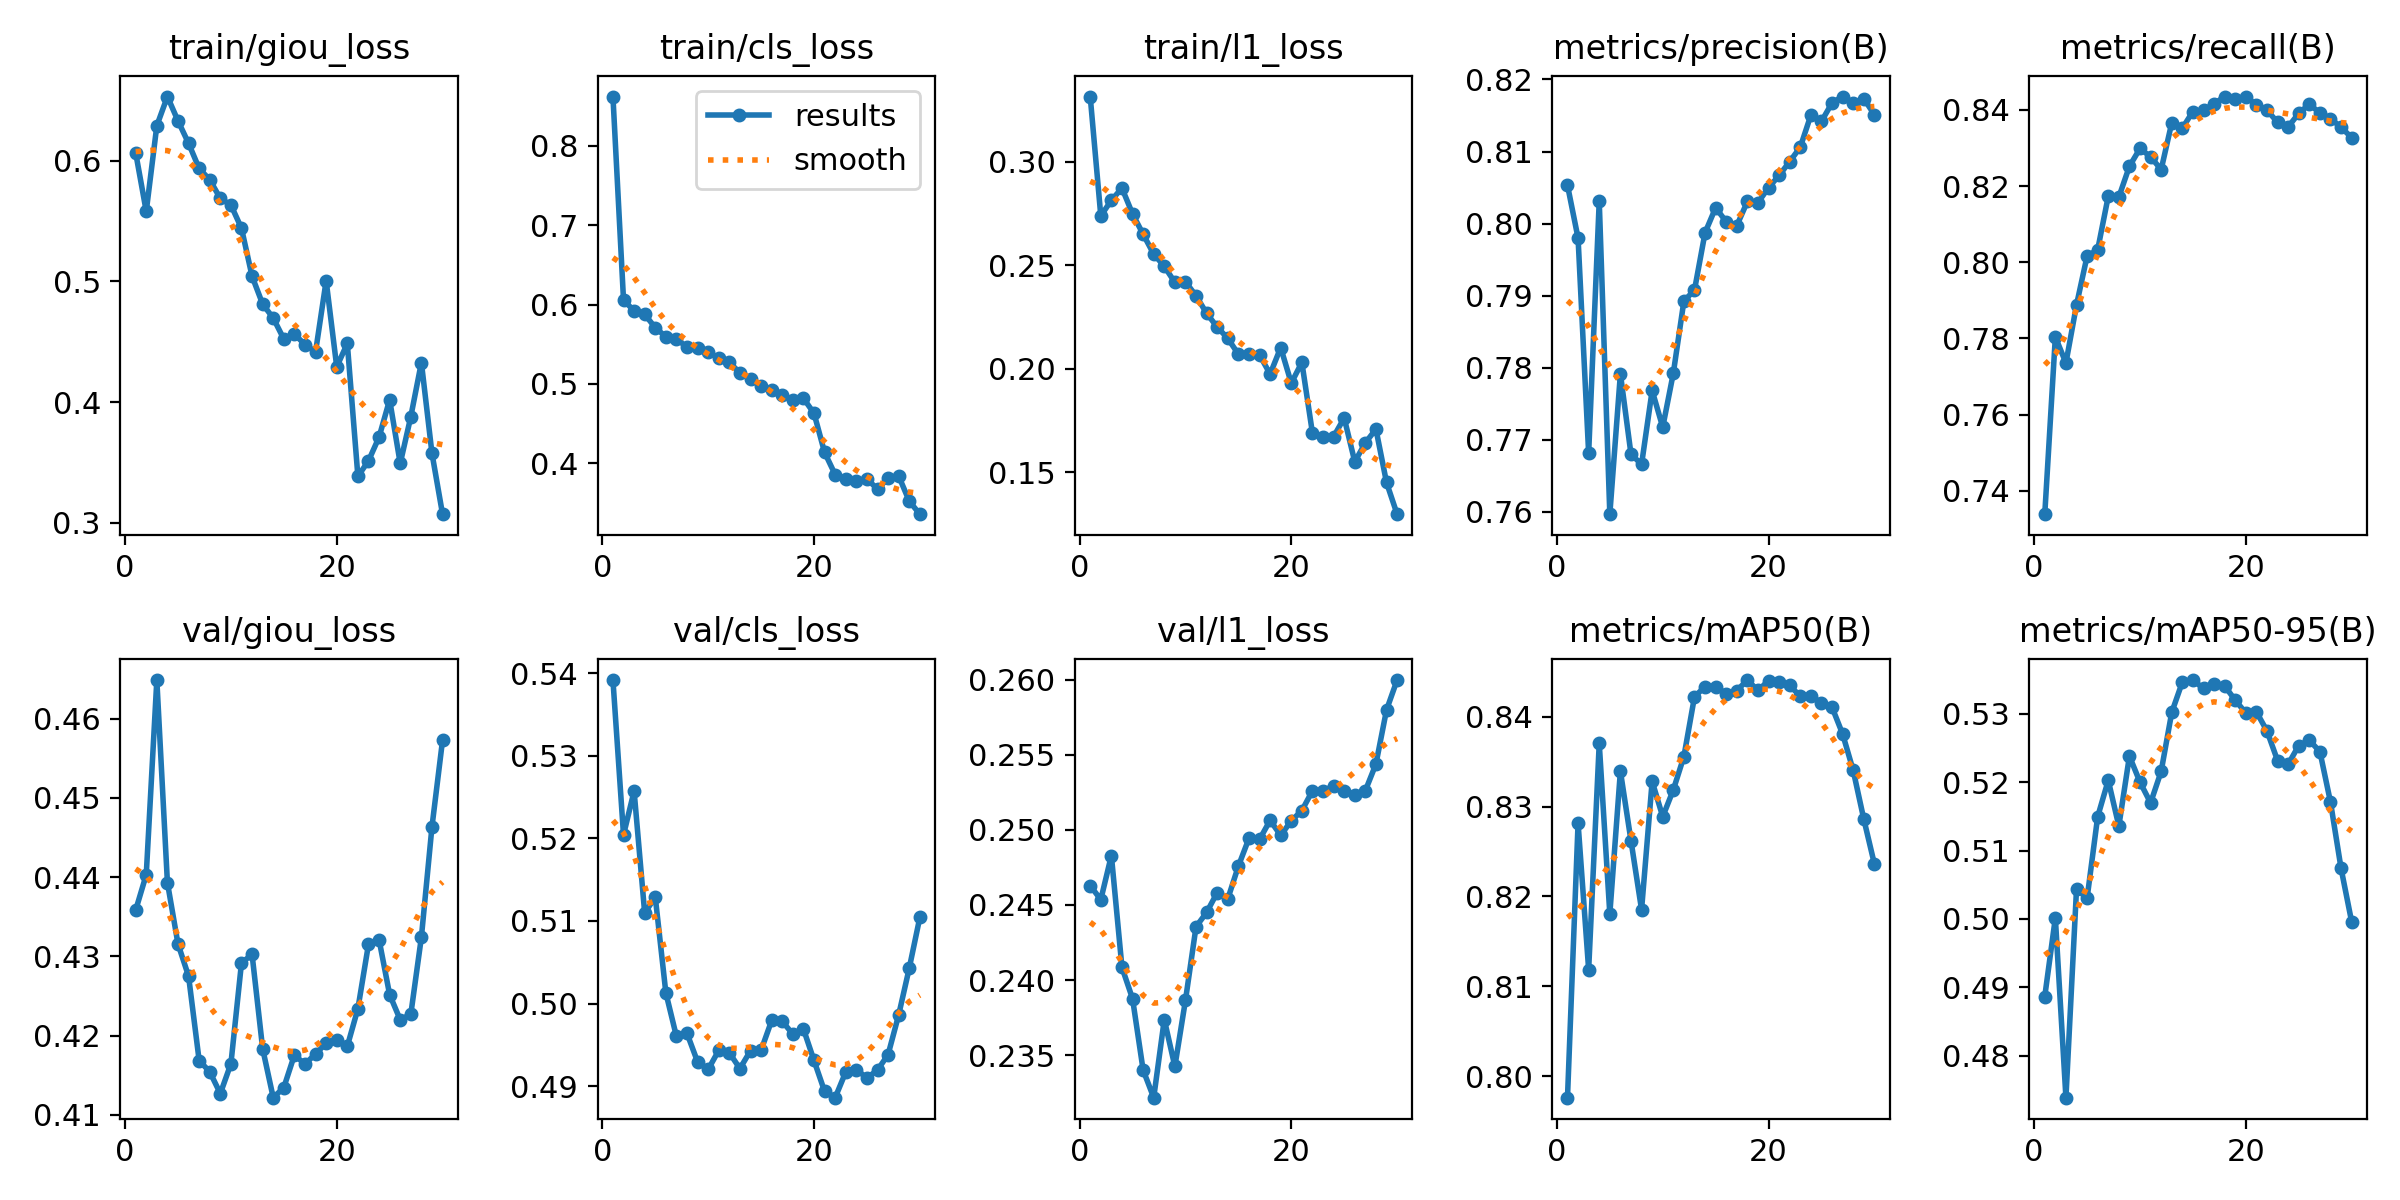

Data behind this chart, as committed beside it:
epoch, time, train/giou_loss, train/cls_loss, train/l1_loss, metrics/precision(B), metrics/recall(B), metrics/mAP50(B), metrics/mAP50-95(B), val/giou_loss, val/cls_loss, val/l1_loss, lr/pg0, lr/pg1, lr/pg2
1, 1479, 0.6067, 0.8621, 0.3315, 0.8053, 0.7339, 0.7976, 0.4887, 0.4358, 0.5392, 0.2463, 0.003333, 0.003333, 0.003333
2, 2915, 0.5581, 0.6057, 0.2739, 0.798, 0.7804, 0.8282, 0.5001, 0.4403, 0.5204, 0.2454, 0.006446, 0.006446, 0.006446
3, 4334, 0.6291, 0.5919, 0.2814, 0.7681, 0.7736, 0.8118, 0.4739, 0.4649, 0.5257, 0.2483, 0.009339, 0.009339, 0.009339
4, 5885, 0.6533, 0.5875, 0.2873, 0.8031, 0.7888, 0.837, 0.5043, 0.4393, 0.5109, 0.2408, 0.00901, 0.00901, 0.00901
5, 7933, 0.6331, 0.5708, 0.2748, 0.7597, 0.8016, 0.8181, 0.503, 0.4316, 0.5129, 0.2388, 0.00868, 0.00868, 0.00868
6, 9948, 0.6145, 0.5594, 0.265, 0.7792, 0.8033, 0.8339, 0.5149, 0.4275, 0.5013, 0.234, 0.00835, 0.00835, 0.00835
7, 11698, 0.5936, 0.5565, 0.2554, 0.768, 0.8173, 0.8262, 0.5203, 0.4169, 0.496, 0.2322, 0.00802, 0.00802, 0.00802
8, 13458, 0.5843, 0.5463, 0.2495, 0.7666, 0.8171, 0.8185, 0.5136, 0.4154, 0.4964, 0.2374, 0.00769, 0.00769, 0.00769
9, 14932, 0.5688, 0.545, 0.2417, 0.7769, 0.8252, 0.8328, 0.5238, 0.4127, 0.4929, 0.2343, 0.00736, 0.00736, 0.00736
10, 16372, 0.5634, 0.5403, 0.242, 0.7718, 0.8299, 0.8289, 0.52, 0.4165, 0.492, 0.2387, 0.00703, 0.00703, 0.00703
11, 17810, 0.5441, 0.5322, 0.2353, 0.7792, 0.8277, 0.8319, 0.517, 0.4292, 0.4943, 0.2435, 0.0067, 0.0067, 0.0067
12, 19250, 0.5043, 0.5272, 0.2268, 0.7893, 0.8243, 0.8356, 0.5216, 0.4303, 0.494, 0.2445, 0.00637, 0.00637, 0.00637
13, 20687, 0.4812, 0.5138, 0.2202, 0.7908, 0.8366, 0.8422, 0.5302, 0.4184, 0.4921, 0.2458, 0.00604, 0.00604, 0.00604
14, 22127, 0.4696, 0.5058, 0.2147, 0.7987, 0.8352, 0.8434, 0.5346, 0.4122, 0.4943, 0.2454, 0.00571, 0.00571, 0.00571
15, 23566, 0.4523, 0.4971, 0.207, 0.8022, 0.8396, 0.8434, 0.5349, 0.4135, 0.4944, 0.2476, 0.00538, 0.00538, 0.00538
16, 25004, 0.4563, 0.4916, 0.2071, 0.8003, 0.8398, 0.8426, 0.5337, 0.4176, 0.498, 0.2494, 0.00505, 0.00505, 0.00505
17, 26442, 0.4477, 0.4855, 0.2067, 0.7997, 0.8416, 0.8429, 0.5344, 0.4164, 0.4979, 0.2494, 0.00472, 0.00472, 0.00472
18, 27881, 0.4416, 0.48, 0.1974, 0.8031, 0.8435, 0.8441, 0.5341, 0.4177, 0.4963, 0.2506, 0.00439, 0.00439, 0.00439
19, 29318, 0.5006, 0.4817, 0.2102, 0.8029, 0.8429, 0.8429, 0.532, 0.419, 0.4969, 0.2496, 0.00406, 0.00406, 0.00406
20, 30756, 0.4293, 0.4629, 0.193, 0.805, 0.8435, 0.844, 0.5301, 0.4194, 0.4931, 0.2506, 0.00373, 0.00373, 0.00373
21, 32206, 0.4486, 0.4136, 0.2031, 0.8067, 0.8413, 0.8439, 0.5302, 0.4187, 0.4894, 0.2513, 0.0034, 0.0034, 0.0034
22, 33645, 0.3385, 0.3855, 0.1689, 0.8086, 0.84, 0.8435, 0.5275, 0.4234, 0.4886, 0.2526, 0.00307, 0.00307, 0.00307
23, 35085, 0.3512, 0.3795, 0.1669, 0.8106, 0.8367, 0.8423, 0.5231, 0.4315, 0.4917, 0.2526, 0.00274, 0.00274, 0.00274
24, 36525, 0.371, 0.377, 0.1672, 0.8151, 0.8355, 0.8424, 0.5226, 0.4321, 0.492, 0.253, 0.00241, 0.00241, 0.00241
25, 37966, 0.4019, 0.3803, 0.1762, 0.8142, 0.8391, 0.8415, 0.5253, 0.4252, 0.491, 0.2526, 0.00208, 0.00208, 0.00208
26, 39376, 0.3491, 0.3671, 0.1551, 0.8167, 0.8415, 0.8411, 0.5261, 0.422, 0.4919, 0.2524, 0.00175, 0.00175, 0.00175
27, 40785, 0.388, 0.3809, 0.1642, 0.8176, 0.8392, 0.8381, 0.5244, 0.4227, 0.4938, 0.2526, 0.00142, 0.00142, 0.00142
28, 42196, 0.4328, 0.3838, 0.1708, 0.8167, 0.8377, 0.834, 0.5171, 0.4324, 0.4986, 0.2544, 0.00109, 0.00109, 0.00109
29, 43606, 0.3575, 0.3521, 0.145, 0.8174, 0.8354, 0.8286, 0.5074, 0.4464, 0.5043, 0.258, 0.00076, 0.00076, 0.00076
30, 45016, 0.3071, 0.3357, 0.1297, 0.8151, 0.8327, 0.8236, 0.4996, 0.4573, 0.5104, 0.26, 0.00043, 0.00043, 0.00043
